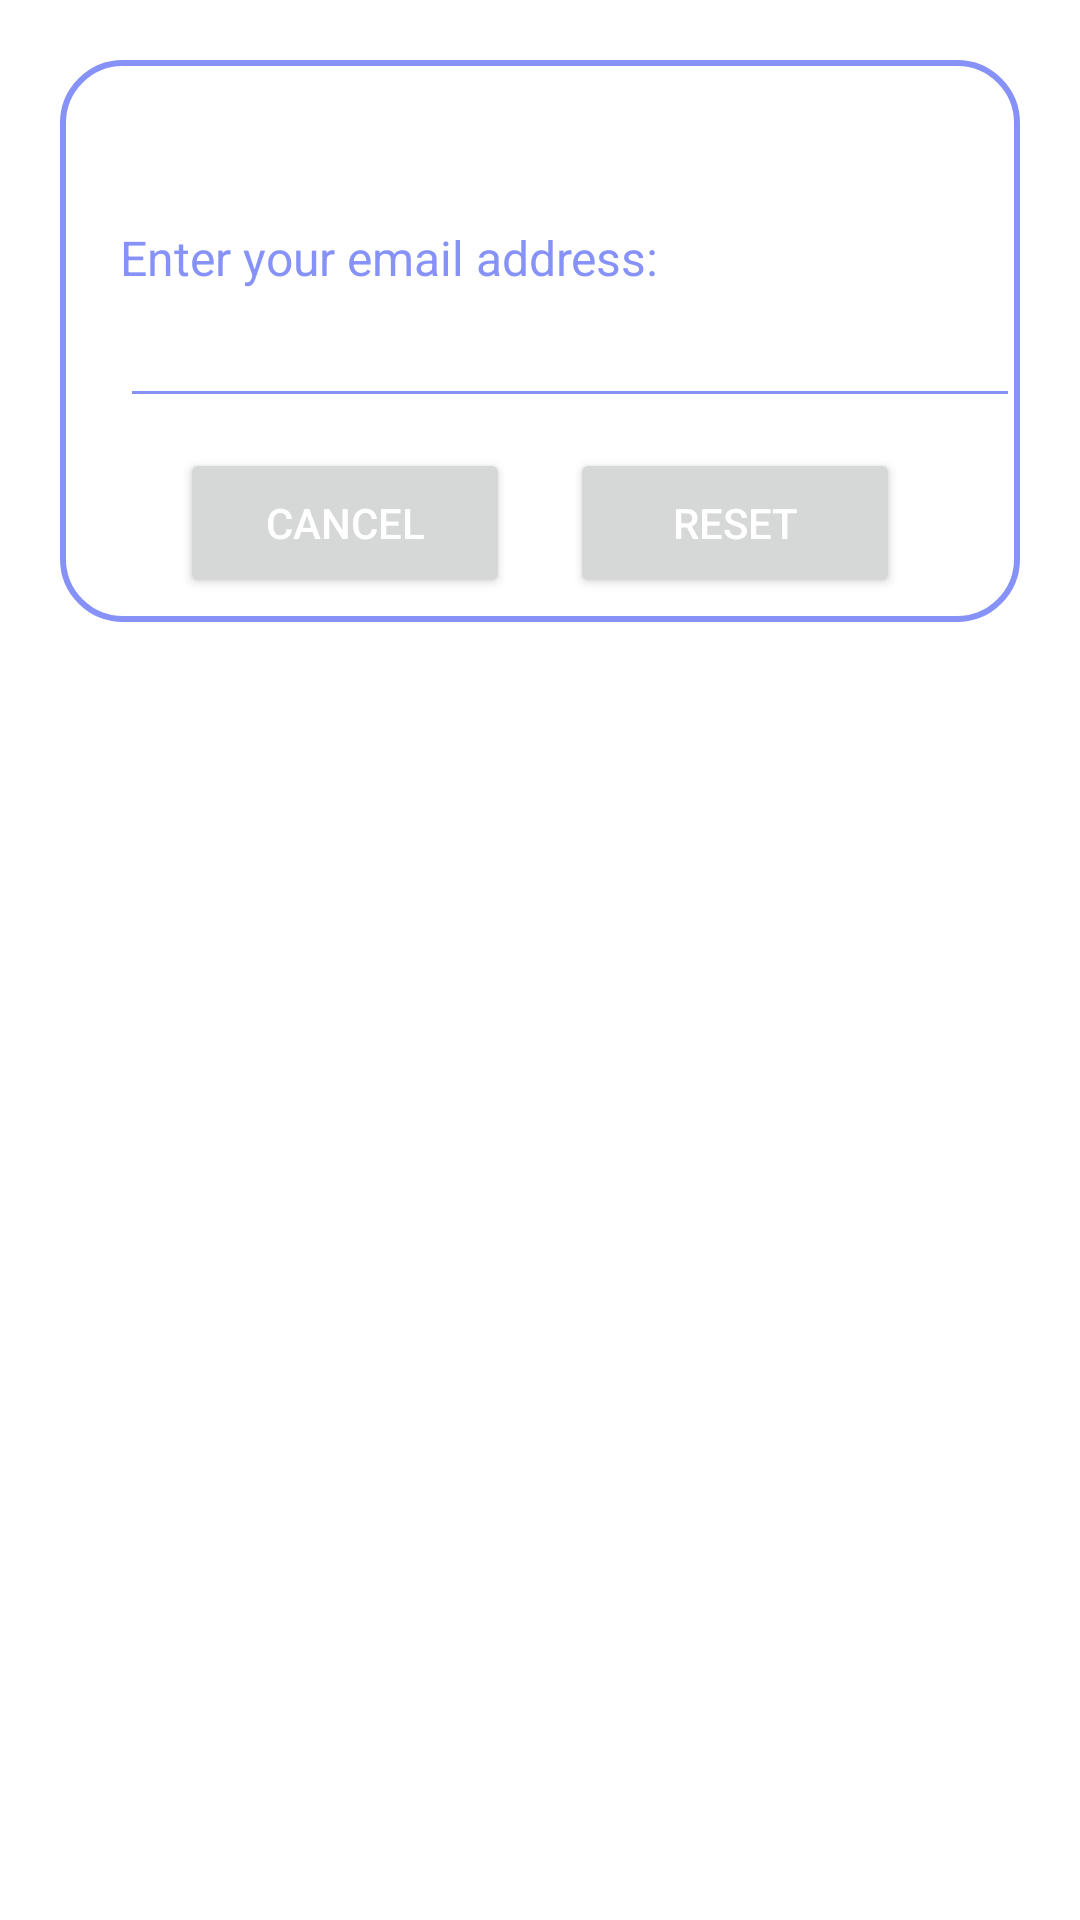

Reconstruct the res/layout file that produces this screen, plus the resources it refers to.
<!-- AndroidManifest.xml: application theme Theme.Inkwell -->
<!-- res/layout/dialog_forgot.xml -->
<?xml version="1.0" encoding="utf-8"?>
<androidx.constraintlayout.widget.ConstraintLayout
    xmlns:android="http://schemas.android.com/apk/res/android"
    android:layout_margin="20dp"
    android:padding="20dp"
    android:id="@+id/dialogForgot"
    xmlns:app="http://schemas.android.com/apk/res-auto"
    android:layout_width="match_parent"
    android:layout_height="match_parent">

    <androidx.constraintlayout.widget.ConstraintLayout
        android:layout_width="match_parent"
        android:layout_height="wrap_content"
        android:id="@+id/dialogBox"
        app:layout_constraintTop_toTopOf="parent"
        android:background="@drawable/white_box">

        <TextView
            android:layout_width="match_parent"
            android:layout_height="wrap_content"
            android:id="@+id/forgotTitle"
            android:text="Forgot Password"
            android:padding="10dp"
            android:textSize="17sp"
            android:background="@drawable/lavender_round"
            android:textColor="@color/white"
            android:drawableLeft="@drawable/baseline_lock_reset_24"
            android:drawablePadding="8dp"
            app:layout_constraintTop_toTopOf="parent"/>

        <TextView
            android:layout_width="match_parent"
            android:layout_height="wrap_content"
            android:id="@+id/desc"
            android:text="Enter your email address:"
            android:layout_marginStart="20dp"
            android:layout_marginEnd="20dp"
            android:layout_marginTop="8dp"
            android:textSize="16sp"
            android:textColor="@color/lavender"
            app:layout_constraintTop_toBottomOf="@id/forgotTitle"
            app:layout_constraintBottom_toTopOf="@id/emailBox"/>

        <EditText
            android:layout_width="300dp"
            android:layout_height="wrap_content"
            android:id="@+id/emailBox"
            android:textColor="@color/lavender"
            android:textSize="16sp"
            android:layout_marginStart="20dp"
            android:layout_marginBottom="30dp"
            android:maxLines="1"
            android:backgroundTint="@color/lavender"
            app:layout_constraintStart_toStartOf="parent"
            app:layout_constraintBottom_toBottomOf="parent"
            app:layout_constraintTop_toBottomOf="@id/forgotTitle"/>

        <Button
            android:layout_width="0dp"
            android:layout_height="50dp"
            android:id="@+id/btnCancel"
            android:layout_marginStart="40dp"
            android:layout_marginEnd="10dp"
            android:text="Cancel"
            android:textColor="@color/white"
            android:textSize="14sp"
            app:cornerRadius = "20dp"
            android:layout_marginBottom="8dp"
            android:layout_marginTop="10dp"
            app:layout_constraintStart_toStartOf="parent"
            app:layout_constraintTop_toBottomOf="@id/emailBox"
            app:layout_constraintBottom_toBottomOf="@id/dialogBox"
            app:layout_constraintEnd_toStartOf="@id/btnReset"/>

        <Button
            android:layout_width="0dp"
            android:layout_height="50dp"
            android:id="@+id/btnReset"
            android:text="Reset"
            android:layout_marginStart="10dp"
            android:layout_marginBottom="8dp"
            android:layout_marginTop="10dp"
            android:layout_marginEnd="40dp"
            android:textColor="@color/white"
            android:textSize="14sp"
            app:cornerRadius = "20dp"
            app:layout_constraintEnd_toEndOf="parent"
            app:layout_constraintBottom_toBottomOf="@id/dialogBox"
            app:layout_constraintStart_toEndOf="@id/btnCancel"/>

    </androidx.constraintlayout.widget.ConstraintLayout>

</androidx.constraintlayout.widget.ConstraintLayout>
<!-- resources referenced by this layout -->
<resources>
  <color name="lavender">#8692f7</color>
  <color name="white">#FFFFFFFF</color>
  <!-- drawable white_box (drawable) -->
  <?xml version="1.0" encoding="utf-8"?>
  <shape xmlns:android="http://schemas.android.com/apk/res/android"
      android:shape="rectangle">
  
      <corners
          android:radius="20dp"/>
      <stroke
          android:color="@color/lavender"
          android:width="2dp"/>
      <solid
          android:color="@color/white"/>
  </shape>
  <style name="Theme.Inkwell" parent="Theme.MaterialComponents.DayNight.NoActionBar">
          
          <item name="colorPrimary">@color/purple_500</item>
          <item name="colorPrimaryVariant">@color/lavender</item>
          <item name="colorOnPrimary">@color/white</item>
          
          <item name="colorSecondary">@color/teal_200</item>
          <item name="colorSecondaryVariant">@color/teal_700</item>
          <item name="colorOnSecondary">@color/black</item>
          
          <item name="android:statusBarColor">?attr/colorPrimaryVariant</item>
          
      </style>
  <color name="purple_500">#FF6200EE</color>
  <color name="teal_200">#FF03DAC5</color>
  <color name="teal_700">#FF018786</color>
  <color name="black">#FF000000</color>
</resources>
